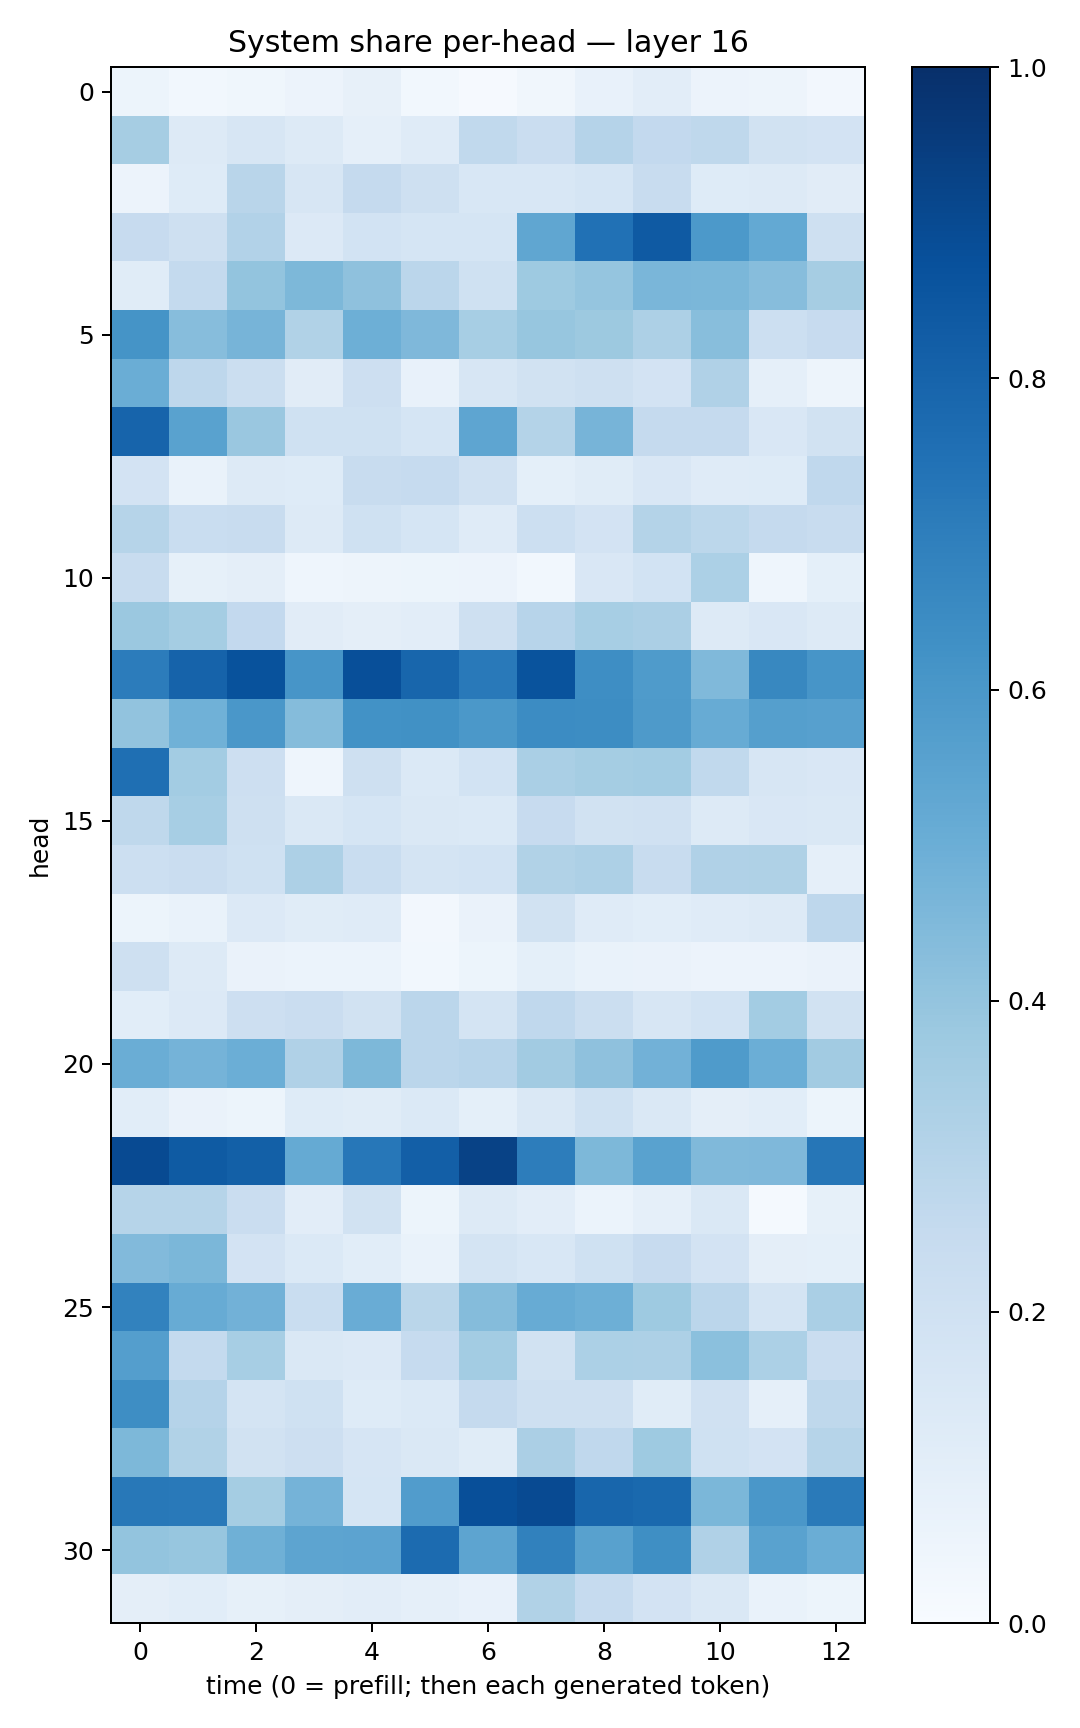

Data behind this chart, as committed beside it:
0.054220855, 0.031074023, 0.03765669, 0.05470305, 0.07922211, 0.02937457, 0.0097631365, 0.034924876, 0.070545845, 0.10257168, 0.058336046, 0.048682556, 0.027139353
0.3515, 0.132, 0.158, 0.1296, 0.08907, 0.1194, 0.2621, 0.2291, 0.3018, 0.2611, 0.2732, 0.1942, 0.1828
0.05636, 0.1221, 0.2912, 0.1622, 0.2538, 0.2051, 0.1538, 0.1532, 0.1698, 0.2359, 0.1249, 0.1296, 0.1096
0.2459, 0.2078, 0.3095, 0.1353, 0.1867, 0.1701, 0.1686, 0.5319, 0.7499, 0.8377, 0.5913, 0.5226, 0.2098
0.1165, 0.2549, 0.3991, 0.4549, 0.4139, 0.2814, 0.2031, 0.3715, 0.3969, 0.4618, 0.4601, 0.4308, 0.3496
0.6167, 0.4309, 0.4707, 0.3125, 0.4924, 0.4497, 0.3463, 0.3922, 0.3761, 0.3273, 0.4286, 0.2153, 0.2443
0.5038, 0.2737, 0.2244, 0.1128, 0.2145, 0.07695, 0.1611, 0.1884, 0.2098, 0.1817, 0.3194, 0.08736, 0.04921
0.8001, 0.5543, 0.3864, 0.2, 0.2001, 0.1683, 0.5381, 0.3059, 0.4701, 0.2531, 0.2523, 0.1516, 0.1911
0.1834, 0.06863, 0.1323, 0.1219, 0.2366, 0.2473, 0.1979, 0.0935, 0.1145, 0.149, 0.1209, 0.1237, 0.2657
0.2984, 0.2332, 0.2398, 0.1292, 0.1999, 0.1703, 0.1172, 0.2179, 0.1822, 0.3051, 0.28, 0.252, 0.2347
0.2374, 0.08346, 0.09526, 0.04511, 0.04725, 0.05461, 0.05791, 0.03111, 0.15, 0.185, 0.3284, 0.04676, 0.09262
0.3818, 0.3524, 0.2612, 0.1125, 0.09566, 0.1045, 0.2088, 0.2961, 0.3453, 0.3327, 0.1302, 0.1515, 0.1264
0.7041, 0.804, 0.8688, 0.6058, 0.8802, 0.7916, 0.7159, 0.8646, 0.6398, 0.5855, 0.4458, 0.6622, 0.6074
0.4055, 0.4856, 0.5986, 0.4336, 0.6245, 0.6275, 0.5938, 0.6466, 0.6418, 0.5896, 0.5094, 0.5629, 0.5587
0.754, 0.3586, 0.2122, 0.04516, 0.2077, 0.137, 0.1847, 0.3368, 0.3529, 0.3563, 0.2624, 0.1588, 0.1507
0.2724, 0.3462, 0.2109, 0.1407, 0.168, 0.1467, 0.1383, 0.2429, 0.1892, 0.1961, 0.1321, 0.1517, 0.1439
0.2155, 0.227, 0.2011, 0.3251, 0.2326, 0.1768, 0.1838, 0.3128, 0.3279, 0.2361, 0.318, 0.3229, 0.08707
0.05409, 0.06965, 0.1361, 0.117, 0.1209, 0.02396, 0.06558, 0.1919, 0.1185, 0.1089, 0.1184, 0.1253, 0.2764
0.2061, 0.1291, 0.06458, 0.06113, 0.06164, 0.03083, 0.05252, 0.09115, 0.06843, 0.06333, 0.05807, 0.05519, 0.06351
0.1079, 0.1355, 0.211, 0.227, 0.1945, 0.2832, 0.1785, 0.2673, 0.2239, 0.1606, 0.186, 0.358, 0.1882
0.5012, 0.4731, 0.498, 0.3199, 0.4542, 0.285, 0.2965, 0.3601, 0.4128, 0.484, 0.584, 0.4991, 0.3594
0.1085, 0.06602, 0.05296, 0.1239, 0.1136, 0.1385, 0.09054, 0.1471, 0.2003, 0.1418, 0.09502, 0.1061, 0.05356
0.8969, 0.8345, 0.8148, 0.5191, 0.7239, 0.8179, 0.9267, 0.7018, 0.456, 0.5543, 0.4477, 0.4521, 0.7287
0.2979, 0.2994, 0.229, 0.1021, 0.1921, 0.05153, 0.1262, 0.1035, 0.05972, 0.08877, 0.1457, 0.0149, 0.08312
0.4436, 0.4593, 0.1819, 0.1383, 0.1078, 0.06941, 0.1763, 0.1557, 0.2017, 0.2424, 0.1802, 0.09631, 0.09172
0.6813, 0.508, 0.4839, 0.232, 0.5068, 0.2881, 0.4348, 0.5115, 0.4961, 0.3746, 0.2851, 0.173, 0.3365
0.5684, 0.2542, 0.346, 0.1474, 0.1343, 0.25, 0.3588, 0.194, 0.3291, 0.3273, 0.4182, 0.3307, 0.2276
0.6368, 0.3022, 0.1764, 0.1997, 0.1248, 0.1373, 0.2518, 0.204, 0.2066, 0.1149, 0.198, 0.08739, 0.2726
0.455, 0.313, 0.1947, 0.2117, 0.1646, 0.1444, 0.1148, 0.3342, 0.2675, 0.3739, 0.2031, 0.1809, 0.3004
0.719, 0.7157, 0.3539, 0.4764, 0.1709, 0.5777, 0.881, 0.8964, 0.7927, 0.7788, 0.4606, 0.5977, 0.7145
0.3996, 0.3937, 0.4891, 0.5415, 0.5457, 0.7713, 0.542, 0.684, 0.5562, 0.6353, 0.3177, 0.5512, 0.5006
0.09572, 0.107, 0.08493, 0.09571, 0.1027, 0.08957, 0.07625, 0.3159, 0.2474, 0.1809, 0.1455, 0.06927, 0.05267
